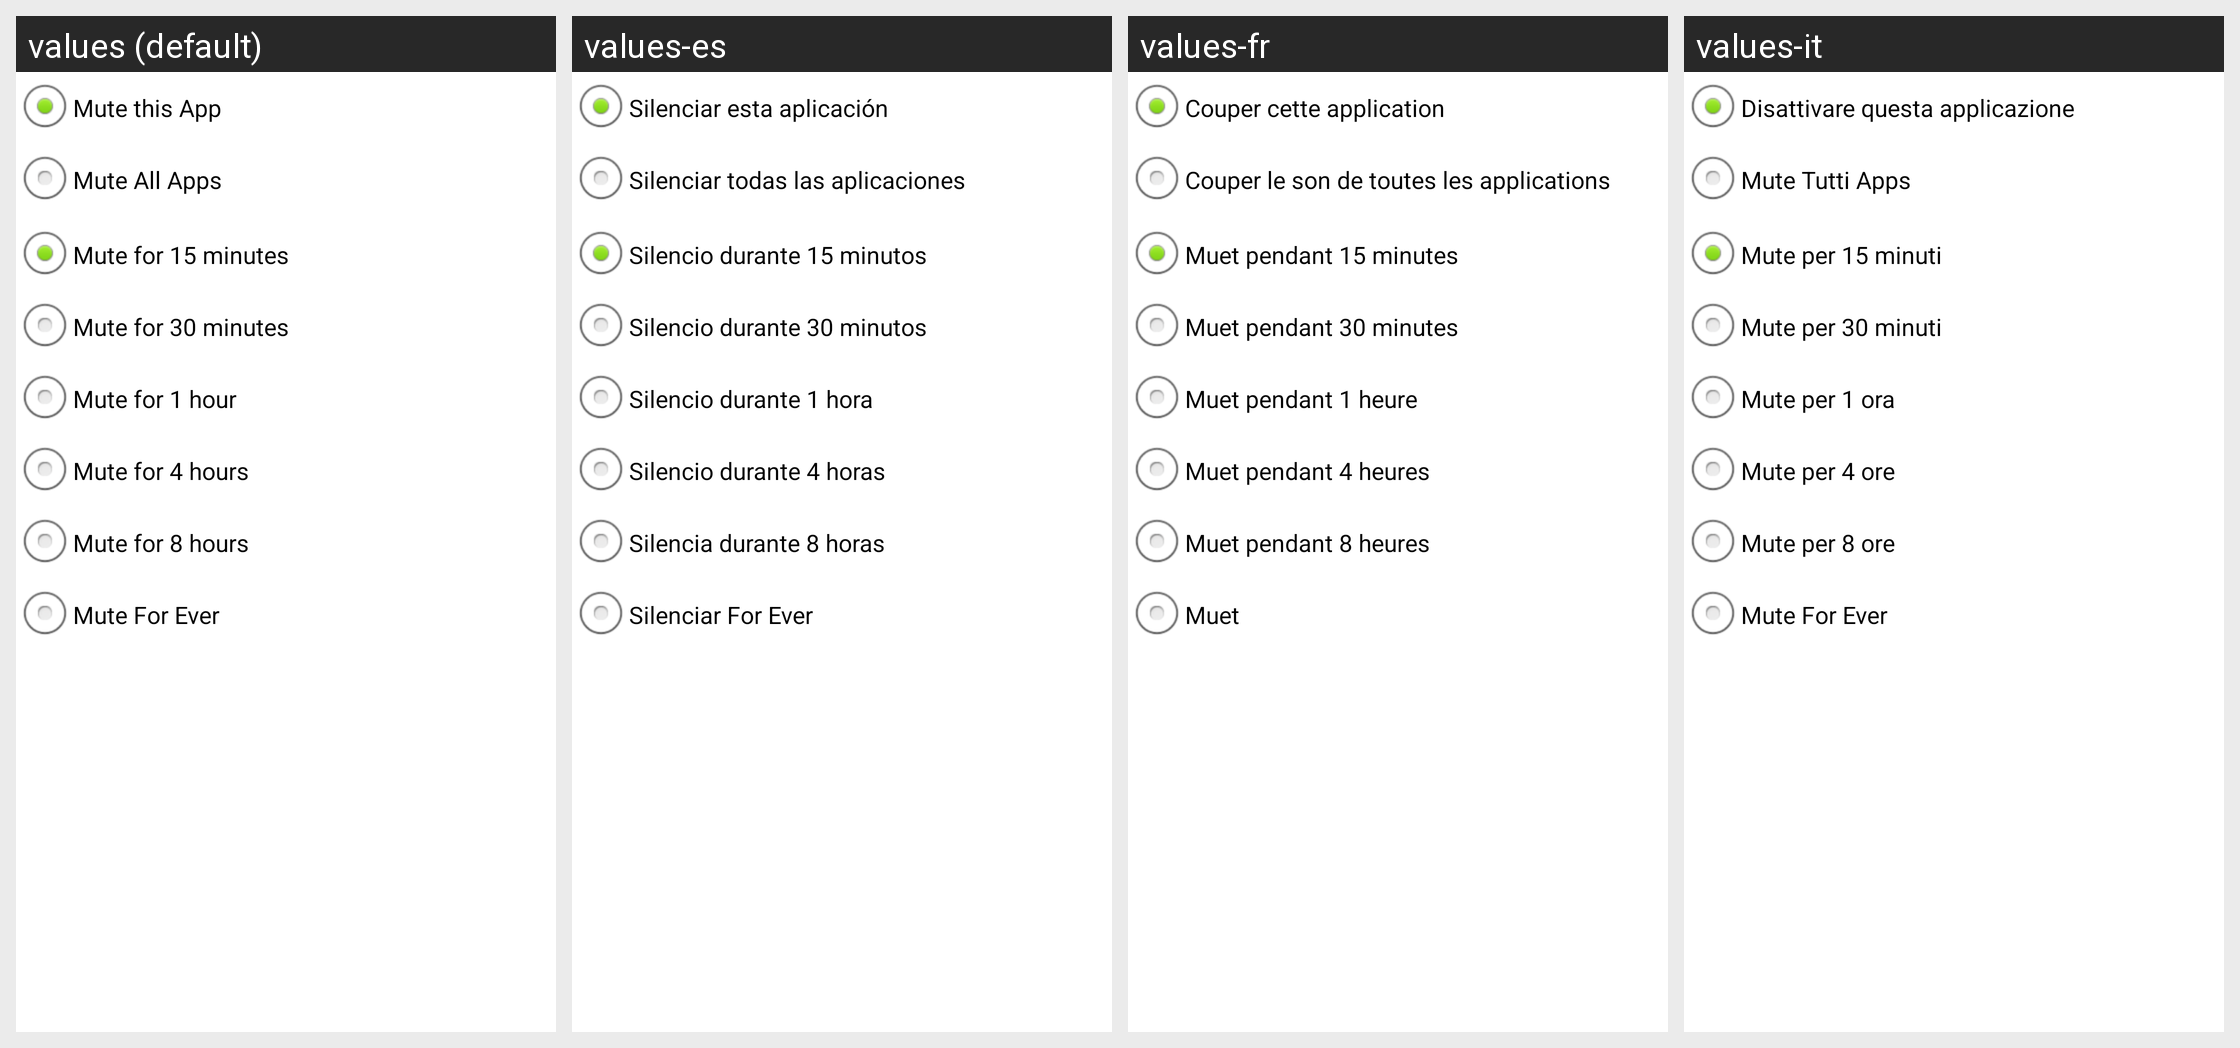

Locale-by-locale string values for the Android screen shown in this grid:
Android screen res/layout/mute_app_dialogue.xml rendered under 4 locales, left to right: values (default), values-es, values-fr, values-it. Device: Nexus 5 (rendered at 1080×1920; each locale shown at half size, 540×960, under a caption strip naming it); theme AppTheme.
Other locales in the repository, not shown: values-de.
Strings drawn on this screen, with the default value and each locale's value (text and hints the layout hard-codes, and strings that could not be matched under every locale, appear in the picture but are not listed):

mute_this_app
  values: Mute this App
  values-es: Silenciar esta aplicación
  values-fr: Couper cette application
  values-it: Disattivare questa applicazione

mute_all_apps
  values: Mute All Apps
  values-es: Silenciar todas las aplicaciones
  values-fr: Couper le son de toutes les applications
  values-it: Mute Tutti Apps

mute_15_mins
  values: Mute for 15 minutes
  values-es: Silencio durante 15 minutos
  values-fr: Muet pendant 15 minutes
  values-it: Mute per 15 minuti

mute_30_mins
  values: Mute for 30 minutes
  values-es: Silencio durante 30 minutos
  values-fr: Muet pendant 30 minutes
  values-it: Mute per 30 minuti

mute_1_hour
  values: Mute for 1 hour
  values-es: Silencio durante 1 hora
  values-fr: Muet pendant 1 heure
  values-it: Mute per 1 ora

mute_4_hours
  values: Mute for 4 hours
  values-es: Silencio durante 4 horas
  values-fr: Muet pendant 4 heures
  values-it: Mute per 4 ore

mute_8_hours
  values: Mute for 8 hours
  values-es: Silencia durante 8 horas
  values-fr: Muet pendant 8 heures
  values-it: Mute per 8 ore

mute_foreever
  values: Mute For Ever
  values-es: Silenciar For Ever
  values-fr: Muet
  values-it: Mute For Ever
